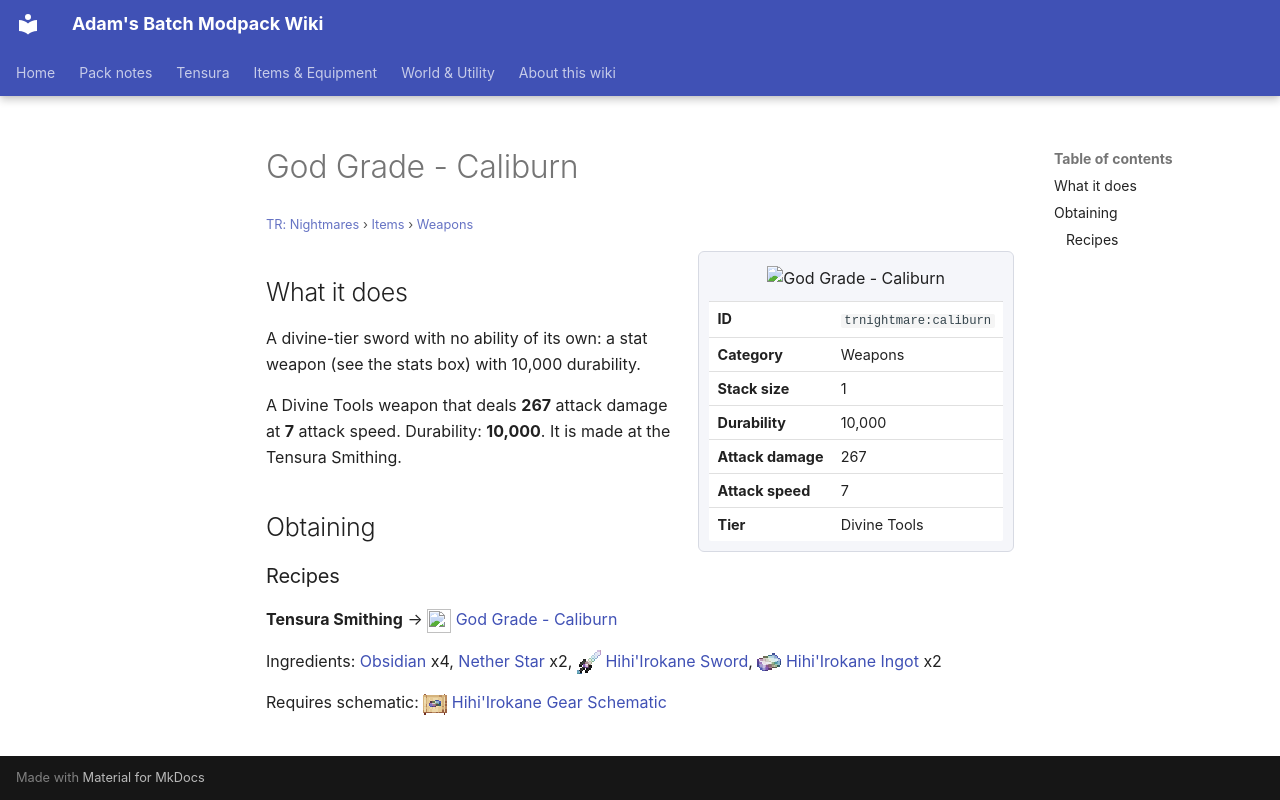

repository: Proteus-Nell/Adams-Batch-MC-Modpack-Wiki · page: tr-nightmares/items/weapons/caliburn/index.html · generator: mkdocs

# God Grade - Caliburn

<small>[TR: Nightmares](../../index.md) &rsaquo; [Items](../index.md) &rsaquo; [Weapons](index.md)</small>

<div class="infobox" markdown>

![God Grade - Caliburn](../../../assets/icons/trnightmare/item/caliburn.png)

| | |
|---|---|
| **ID** | `trnightmare:caliburn` |
| **Category** | Weapons |
| **Stack size** | 1 |
| **Durability** | 10,000 |
| **Attack damage** | 267 |
| **Attack speed** | 7 |
| **Tier** | Divine Tools |

</div>

## What it does

A divine-tier sword with no ability of its own: a stat weapon (see the stats box) with 10,000 durability.

A Divine Tools weapon that deals **267** attack damage at **7** attack speed. Durability: **10,000**. It is made at the Tensura Smithing.

## Obtaining

### Recipes

**Tensura Smithing** &rarr; ![](../../../assets/icons/trnightmare/item/caliburn.png) [God Grade - Caliburn](caliburn.md)

Ingredients:  [Obsidian](https://minecraft.wiki/w/Obsidian) x4,  [Nether Star](https://minecraft.wiki/w/Nether_Star) x2, ![](../../../assets/icons/tensura/item/hihiirokane_sword.png) [Hihi'Irokane Sword](../../../tensura-reincarnated/items/weapons/hihiirokane-sword.md), ![](../../../assets/icons/tensura/item/hihiirokane_ingot.png) [Hihi'Irokane Ingot](../../../tensura-reincarnated/items/materials/hihiirokane-ingot.md) x2

Requires schematic: ![](../../../assets/icons/tensura/item/hihiirokane_gear_schematic.png) [Hihi'Irokane Gear Schematic](../../../tensura-reincarnated/items/schematics/hihiirokane-gear-schematic.md)
